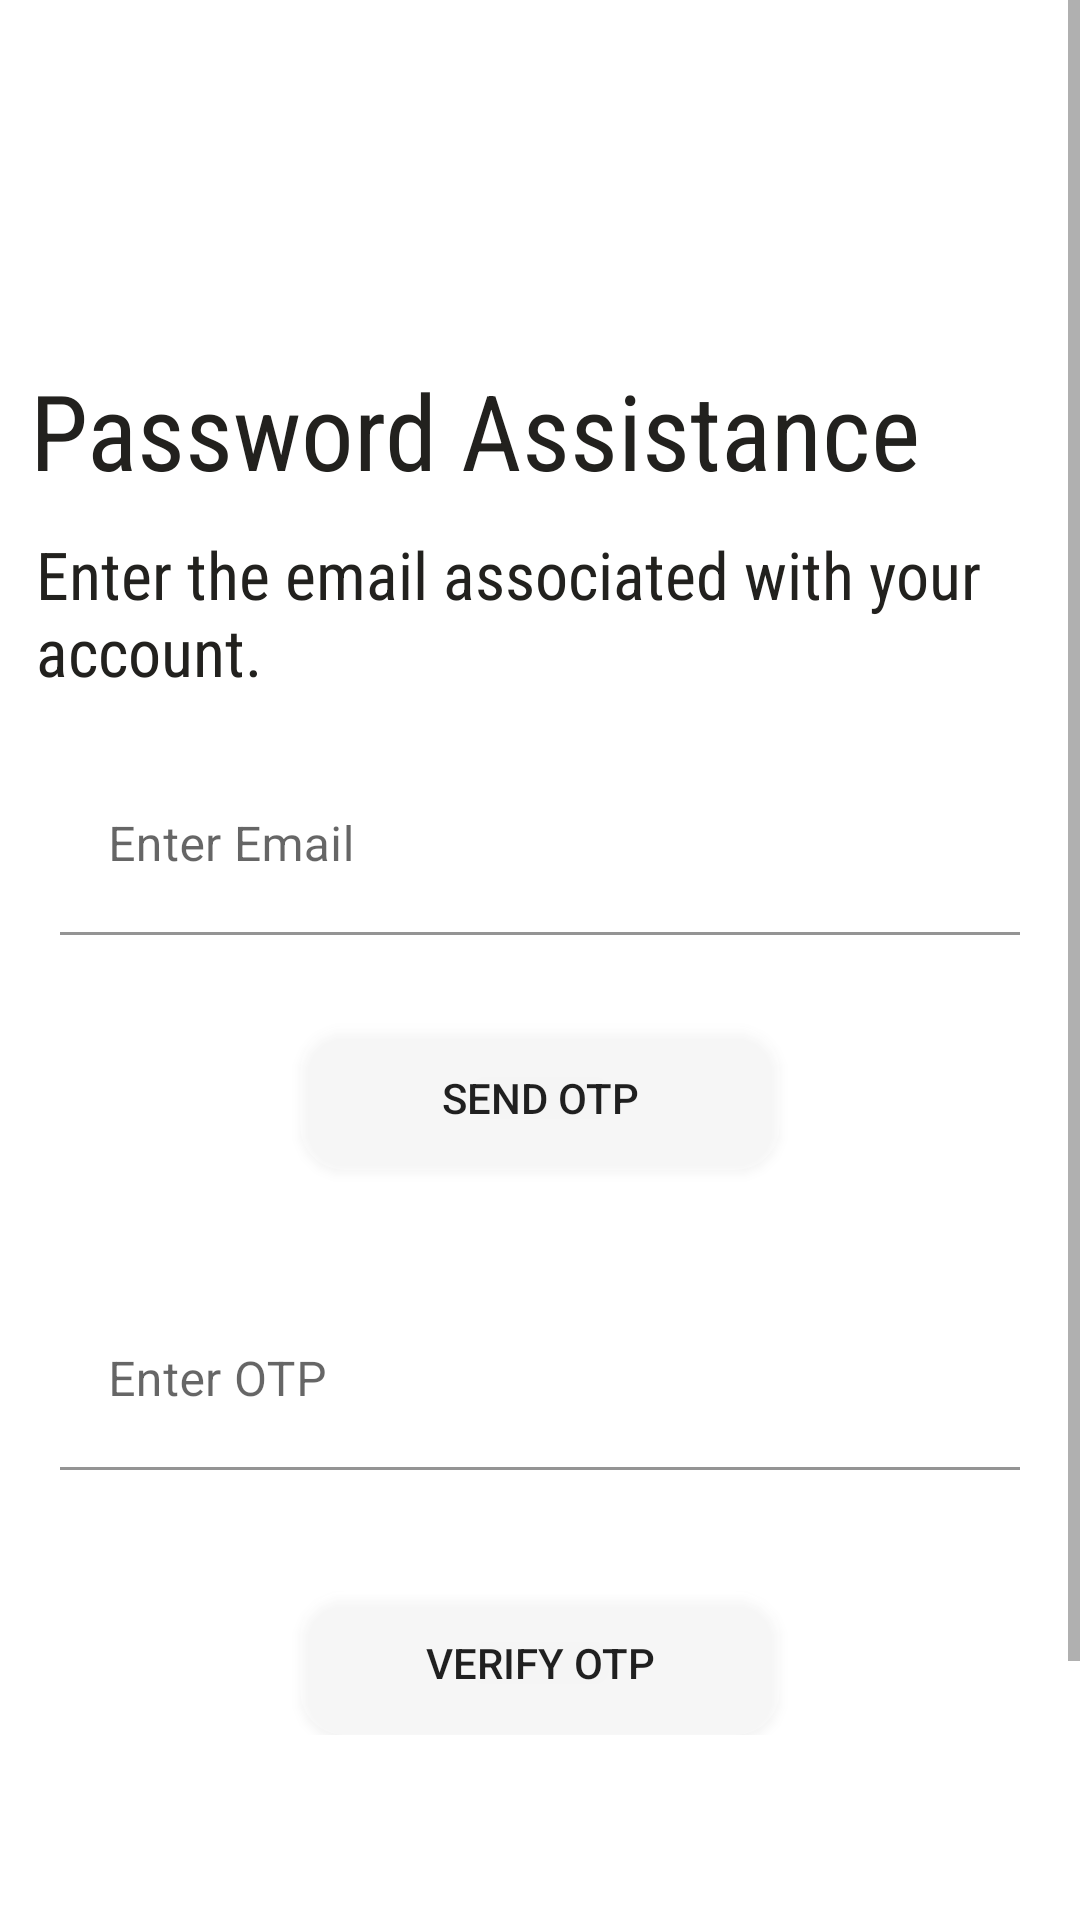

Write the Android layout XML for this screen, with the resource values it uses.
<!-- AndroidManifest.xml: application theme Theme.UIDemo -->
<!-- res/layout/activity_forgot_password_page.xml -->
<?xml version="1.0" encoding="utf-8"?>
<ScrollView xmlns:android="http://schemas.android.com/apk/res/android"
    xmlns:app="http://schemas.android.com/apk/res-auto"
    xmlns:tools="http://schemas.android.com/tools"
    android:layout_width="match_parent"
    android:layout_height="match_parent"
    android:focusable="true"
    android:focusableInTouchMode="true"
    android:fillViewport="true"
    tools:context=".ForgotPasswordPage">



    <LinearLayout
        android:layout_width="match_parent"
        android:layout_height="match_parent"
        android:layout_marginTop="100dp"
        android:orientation="vertical"
        >
    <LinearLayout
        android:layout_marginTop="20dp"
        android:layout_width="match_parent"
        android:layout_height="wrap_content"
        android:orientation="vertical"
        android:layout_gravity="center">


        <TextView
            android:id="@+id/recover_password_text"
            android:layout_width="wrap_content"
            android:layout_height="wrap_content"
            android:layout_marginStart="10dp"
            android:layout_marginBottom="10dp"
            android:fontFamily="sans-serif-condensed"
            android:text="Password Assistance"
            android:textColor="#22211E"
            android:textSize="35dp" />
        <TextView
            android:id="@+id/passord_recovery_text"
            android:layout_width="wrap_content"
            android:layout_height="wrap_content"
            android:layout_marginBottom="20dp"
            android:fontFamily="sans-serif-condensed"
            android:layout_marginStart="12dp"
            android:text="Enter the email associated with your account."
            android:textColor="#22211E"
            android:textSize="22dp" />

    <com.google.android.material.textfield.TextInputLayout
        android:id="@+id/email_layout"
        android:layout_width="match_parent"
        android:layout_height="wrap_content"
        android:layout_marginStart="20dp"
        android:layout_marginEnd="20dp"
        android:layout_marginBottom="10dp"
        app:counterTextColor="@color/black"
        app:errorEnabled="true">

        <com.google.android.material.textfield.TextInputEditText
            android:id="@+id/first_name"
            android:layout_width="match_parent"
            android:layout_height="60dp"
            android:background="@drawable/shapes"
            android:hint="Enter Email"
            android:inputType="textPersonName"
            android:imeOptions="actionDone"
            android:maxLines="1"
            android:textColor="@color/black" />
    </com.google.android.material.textfield.TextInputLayout>


        <Button
            android:id="@+id/send_OTP_button"
            android:layout_width="match_parent"
            android:layout_height="wrap_content"
            android:layout_marginStart="100dp"
            android:layout_marginEnd="100dp"
            android:background="@drawable/button_background"
            android:gravity="center"
            android:onClick="send_otp_clicked"
            android:text="Send OTP" />


        <TextView
            android:layout_width="wrap_content"
            android:layout_height="wrap_content"
            android:id="@+id/sent_otp_text"
            android:gravity="center"
            android:text="OTP has been sent to your email!"
            android:layout_marginStart="102dp"
            android:layout_marginEnd="100dp"
            android:layout_marginTop="10dp"
            android:textColor="@color/red"
            android:visibility="gone"
            />
<LinearLayout
    android:layout_width="match_parent"
    android:layout_height="wrap_content"
    android:layout_marginBottom="20dp"
    android:gravity="center">
    <TextView
        android:layout_width="wrap_content"
        android:layout_height="wrap_content"
        android:id="@+id/countdown_timer_text"
        android:gravity="center"
        android:text="Resend OTP in  "
        android:layout_marginTop="10dp"
        android:textColor="@color/black"
        android:visibility="gone"
        android:textSize="18dp"
        />
        <TextView
            android:layout_width="wrap_content"
            android:layout_height="wrap_content"
            android:id="@+id/countdown_timer"
            android:gravity="center"
            android:text="30:00 seconds"
            android:layout_marginTop="10dp"
            android:textColor="@color/black"
            android:visibility="gone"
            android:textSize="18dp"
            />
</LinearLayout>


    <com.google.android.material.textfield.TextInputLayout
        android:id="@+id/otp_layout"
        android:layout_width="match_parent"
        android:layout_height="wrap_content"
        android:layout_marginStart="20dp"
        android:layout_marginEnd="20dp"
        android:layout_marginBottom="10dp"
        app:counterTextColor="@color/black"
        app:errorEnabled="true"
        >

        <com.google.android.material.textfield.TextInputEditText
            android:id="@+id/last_name"
            android:layout_width="match_parent"
            android:layout_height="60dp"
            android:background="@drawable/shapes"
            android:layout_marginTop="20dp"
            android:hint="Enter OTP"
            android:imeOptions="actionDone"
            android:inputType="number"
            android:maxLines="1"
            android:textColor="@color/black" />
    </com.google.android.material.textfield.TextInputLayout>


        <Button
            android:id="@+id/verify_otp_button"
            android:layout_width="match_parent"
            android:layout_height="wrap_content"
            android:layout_marginTop="10dp"
            android:layout_marginStart="100dp"
            android:layout_marginEnd="100dp"
            android:background="@drawable/button_background"
            android:gravity="center"
            android:onClick="verifyotpClicked"
            android:text="Verify OTP" />




    </LinearLayout>

    </LinearLayout>


</ScrollView>
<!-- resources referenced by this layout -->
<resources>
  <color name="black">#FF000000</color>
  <color name="red">#ff0000</color>
  <!-- drawable button_background (drawable) -->
  <?xml version="1.0" encoding="utf-8"?>
  <selector xmlns:android="http://schemas.android.com/apk/res/android">
  
          <item android:drawable="@drawable/hover_button_background" android:state_focused="false" android:state_pressed="true"/>
          <item android:drawable="@drawable/normal_button_background"/>
  </selector>
  <!-- drawable shapes (drawable) -->
  <?xml version="1.0" encoding="utf-8"?>
  <shape xmlns:android="http://schemas.android.com/apk/res/android">
  
      
      <solid android:color="#ffffff" />
  
      
      <stroke android:width="1dp" android:color="@color/white" />
  
      
      <corners android:radius="5dp" />
  </shape>
  <style name="Theme.UIDemo" parent="Theme.MaterialComponents.DayNight">
          
          <item name="colorPrimary">@color/purple_500</item>
          <item name="colorPrimaryVariant">@color/black</item>
          <item name="colorOnPrimary">@color/white</item>
          
          <item name="colorSecondary">@color/teal_200</item>
          <item name="colorSecondaryVariant">@color/teal_700</item>
          <item name="colorOnSecondary">@color/black</item>
          
          <item name="android:statusBarColor" tools:targetApi="l">?attr/colorPrimaryVariant</item>
          
      </style>
  <!-- drawable hover_button_background (drawable) -->
  <?xml version="1.0" encoding="utf-8"?>
  <selector xmlns:android="http://schemas.android.com/apk/res/android">
  
  
      <item>
          <shape android:shape="rectangle">
              <corners android:radius="15dp"/>
              <solid android:color="@color/black"/>
          </shape>
      </item>
  </selector>
  <!-- drawable normal_button_background (drawable) -->
  <?xml version="1.0" encoding="utf-8"?>
  <selector xmlns:android="http://schemas.android.com/apk/res/android">
  
  <item>
      <shape android:shape="rectangle">
          <corners android:radius="15dp"/>
          <solid android:color="#40ffffff"/>
      </shape>
  </item>
  </selector>
  <color name="white">#FFFFFFFF</color>
  <color name="purple_500">#FF6200EE</color>
  <color name="teal_200">#141423</color>
  <color name="teal_700">#FF018786</color>
</resources>
